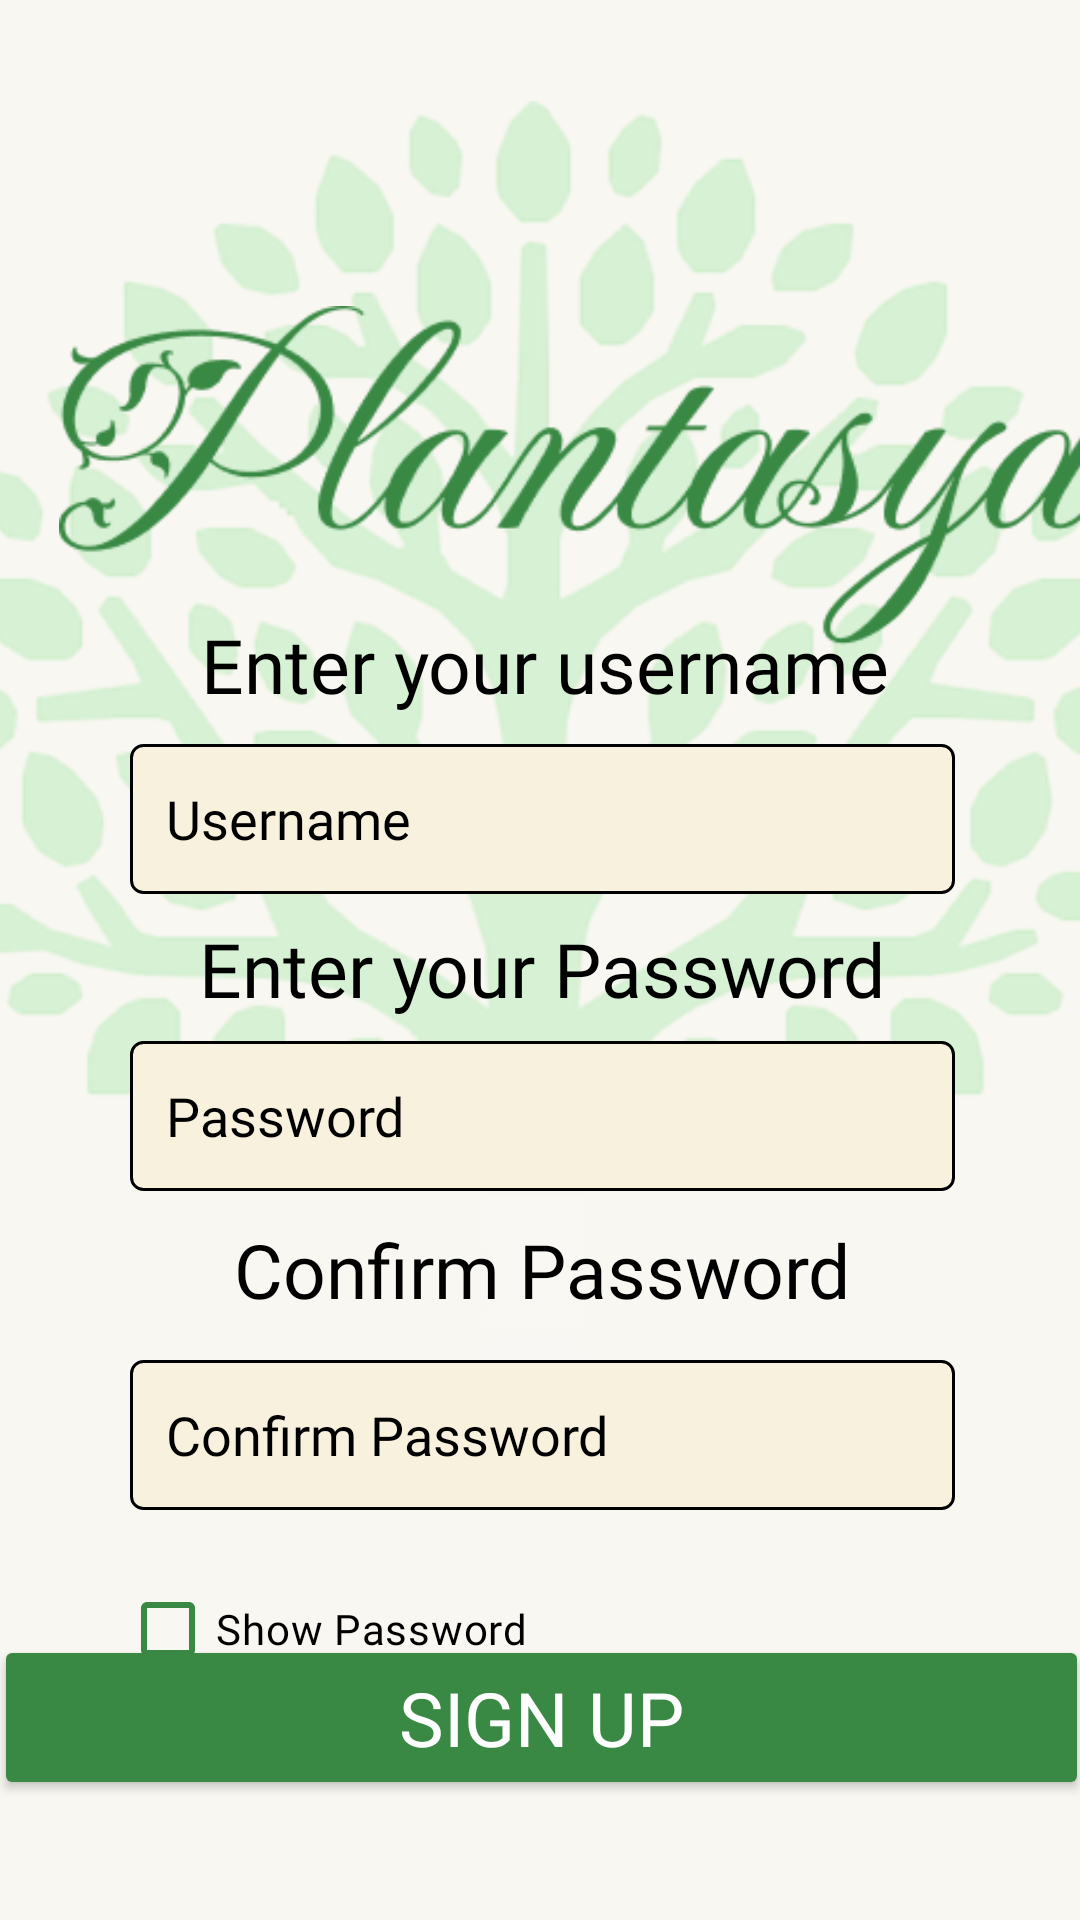

The Android layout XML behind this screen, and the referenced resources:
<!-- AndroidManifest.xml: application theme Theme.Plantasya_MobileApp -->
<!-- res/layout/activity_signup_page.xml -->
<?xml version="1.0" encoding="utf-8"?>
<LinearLayout xmlns:android="http://schemas.android.com/apk/res/android"
    xmlns:app="http://schemas.android.com/apk/res-auto"
    xmlns:tools="http://schemas.android.com/tools"
    android:id="@+id/main"
    android:layout_width="match_parent"
    android:layout_height="match_parent"
    android:orientation="vertical"
    android:background="@color/home_bg"
    tools:context=".SignUp_Activity">

    <FrameLayout
        android:id="@+id/fragment_container"
        android:layout_width="match_parent"
        android:layout_height="match_parent"
        android:visibility="gone" />

    <androidx.constraintlayout.widget.ConstraintLayout
        android:id="@+id/signup_content"
        android:layout_width="match_parent"
        android:layout_height="match_parent">

        <ImageView
            android:id="@+id/imageView2"
            android:layout_width="427dp"
            android:layout_height="535dp"
            android:src="@drawable/background_tree"
            app:layout_constraintBottom_toBottomOf="parent"
            app:layout_constraintEnd_toEndOf="parent"
            app:layout_constraintHorizontal_bias="0.529"
            app:layout_constraintStart_toStartOf="parent"
            app:layout_constraintTop_toTopOf="parent"
            app:layout_constraintVertical_bias="0.137" />

        <ImageView
            android:id="@+id/imageView3"
            android:layout_width="400dp"
            android:layout_height="113dp"
            android:src="@drawable/plantasya_header"
            app:layout_constraintBottom_toBottomOf="@+id/imageView2"
            app:layout_constraintEnd_toEndOf="@+id/imageView2"
            app:layout_constraintHorizontal_bias="0.609"
            app:layout_constraintStart_toStartOf="parent"
            app:layout_constraintTop_toTopOf="@+id/imageView2"
            app:layout_constraintVertical_bias="0.208" />

        <TextView
            android:id="@+id/tvTitle"
            android:layout_width="wrap_content"
            android:layout_height="wrap_content"
            android:fontFamily="@font/crimsontext_bold"
            android:textColor="@color/black"
            android:text="Create your account"
            android:textSize="30dp"
            app:layout_constraintBottom_toTopOf="@+id/inputContainer"
            app:layout_constraintEnd_toEndOf="parent"
            app:layout_constraintHorizontal_bias="0.502"
            app:layout_constraintStart_toStartOf="parent"
            app:layout_constraintTop_toBottomOf="@+id/imageView3"
            app:layout_constraintVertical_bias="0.351" />

        <androidx.constraintlayout.widget.ConstraintLayout
            android:id="@+id/inputContainer"
            android:layout_width="390dp"
            android:layout_height="360dp"
            android:padding="15dp"
            app:layout_constraintBottom_toBottomOf="parent"
            app:layout_constraintEnd_toEndOf="parent"
            app:layout_constraintStart_toStartOf="parent"
            app:layout_constraintTop_toTopOf="parent"
            app:layout_constraintVertical_bias="0.62">

            <EditText
                android:id="@+id/etUsername"
                android:layout_width="275dp"
                android:layout_height="50dp"
                android:background="@drawable/tbx_container"
                android:fontFamily="@font/crimsontext_regular"
                android:hint="Username"
                android:inputType="text"
                android:textColorHint="@color/black"
                android:textColor="@color/black"
                app:layout_constraintBottom_toTopOf="@+id/textView"
                app:layout_constraintEnd_toEndOf="parent"
                app:layout_constraintHorizontal_bias="0.505"
                app:layout_constraintStart_toStartOf="parent"
                app:layout_constraintTop_toTopOf="parent"
                app:layout_constraintVertical_bias="0.88" />

            <TextView
                android:id="@+id/textView"
                android:layout_width="wrap_content"
                android:layout_height="wrap_content"
                android:fontFamily="@font/crimsontext_regular"
                android:text="Enter your Password"
                android:textColor="@color/black"
                android:textSize="25dp"
                app:layout_constraintBottom_toBottomOf="parent"
                app:layout_constraintEnd_toEndOf="parent"
                app:layout_constraintHorizontal_bias="0.503"
                app:layout_constraintStart_toStartOf="parent"
                app:layout_constraintTop_toTopOf="parent"
                app:layout_constraintVertical_bias="0.396">

            </TextView>

            <EditText
                android:id="@+id/etPassword"
                android:layout_width="275dp"
                android:layout_height="50dp"
                android:background="@drawable/tbx_container"
                android:fontFamily="@font/crimsontext_regular"
                android:hint="Password"
                android:inputType="textPassword"
                android:textColorHint="@color/black"
                android:textColor="@color/black"
                app:layout_constraintBottom_toBottomOf="parent"
                app:layout_constraintEnd_toEndOf="parent"
                app:layout_constraintHorizontal_bias="0.505"
                app:layout_constraintStart_toStartOf="parent"
                app:layout_constraintTop_toBottomOf="@+id/textView"
                app:layout_constraintVertical_bias="0.056" />

            <TextView
                android:id="@+id/textView3"
                android:layout_width="wrap_content"
                android:layout_height="wrap_content"
                android:fontFamily="@font/crimsontext_regular"
                android:text="Enter your username"
                android:textColor="@color/black"
                android:textSize="25dp"
                app:layout_constraintBottom_toBottomOf="parent"
                app:layout_constraintEnd_toEndOf="parent"
                app:layout_constraintHorizontal_bias="0.511"
                app:layout_constraintStart_toStartOf="parent"
                app:layout_constraintTop_toTopOf="parent"
                app:layout_constraintVertical_bias="0.054">

            </TextView>

            <TextView
                android:id="@+id/textView4"
                android:layout_width="wrap_content"
                android:layout_height="wrap_content"
                android:layout_gravity="center"
                android:fontFamily="@font/crimsontext_regular"
                android:text="Confirm Password"
                android:textColor="@color/black"
                android:textSize="25dp"
                app:layout_constraintBottom_toBottomOf="parent"
                app:layout_constraintEnd_toEndOf="parent"
                app:layout_constraintHorizontal_bias="0.503"
                app:layout_constraintStart_toStartOf="parent"
                app:layout_constraintTop_toTopOf="parent"
                app:layout_constraintVertical_bias="0.735">

            </TextView>

            <EditText
                android:id="@+id/etConfirmPassword"
                android:layout_width="275dp"
                android:layout_height="50dp"
                android:layout_marginTop="8dp"
                android:background="@drawable/tbx_container"
                android:fontFamily="@font/crimsontext_regular"
                android:hint="Confirm Password"
                android:inputType="textPassword"
                android:textColor="@color/black"
                android:textColorHint="@color/black"
                app:layout_constraintBottom_toBottomOf="parent"
                app:layout_constraintEnd_toEndOf="parent"
                app:layout_constraintHorizontal_bias="0.505"
                app:layout_constraintStart_toStartOf="parent"
                app:layout_constraintTop_toBottomOf="@+id/textView4"
                app:layout_constraintVertical_bias="0.25" />

        </androidx.constraintlayout.widget.ConstraintLayout>

        <com.google.android.material.checkbox.MaterialCheckBox
            android:id="@+id/cbShowPassword"
            android:layout_width="wrap_content"
            android:layout_height="wrap_content"
            android:text="Show Password"
            android:textColor="@color/black"
            android:fontFamily="@font/crimsontext_regular"
            app:buttonTint="@color/btn_c"
            app:buttonIconTint="@color/white"
            app:layout_constraintTop_toBottomOf="@+id/inputContainer"
            app:layout_constraintStart_toStartOf="@+id/inputContainer"
            android:layout_marginStart="55dp"
            android:layout_marginTop="-15dp"/>

        <androidx.constraintlayout.widget.ConstraintLayout
            android:id="@+id/buttonContainer"
            android:layout_width="395dp"
            android:layout_height="wrap_content"
            android:padding="15dp"
            app:layout_constraintBottom_toBottomOf="parent"
            app:layout_constraintEnd_toEndOf="parent"
            app:layout_constraintStart_toStartOf="parent"
            app:layout_constraintTop_toTopOf="parent"
            app:layout_constraintVertical_bias="0.955">

            <Button
                android:id="@+id/btnSignUp"
                android:layout_width="match_parent"
                android:layout_height="55dp"
                android:backgroundTint="@color/btn_c"
                android:fontFamily="@font/crimsontext_regular"
                android:text="Sign Up"
                android:textColor="@color/white"
                android:textSize="25sp"
                app:layout_constraintBottom_toBottomOf="parent"
                app:layout_constraintEnd_toEndOf="parent"
                app:layout_constraintStart_toStartOf="parent"
                app:layout_constraintTop_toTopOf="parent" />

        </androidx.constraintlayout.widget.ConstraintLayout>

    </androidx.constraintlayout.widget.ConstraintLayout>

</LinearLayout>
<!-- resources referenced by this layout -->
<resources>
  <color name="black">#FF000000</color>
  <color name="btn_c">#398945</color>
  <color name="home_bg">#F9F7F2</color>
  <color name="white">#FFFFFFFF</color>
  <!-- drawable background_tree: png bitmap (drawable, 96836 bytes) -->
  <!-- drawable plantasya_header: png bitmap (drawable, 15330 bytes) -->
  <!-- drawable tbx_container (drawable) -->
  <?xml version="1.0" encoding="utf-8"?>
  <shape xmlns:android="http://schemas.android.com/apk/res/android"
      android:shape="rectangle">
  
      
      <solid android:color="#F7F1DE" />
  
      
      <stroke
          android:width="1dp"
          android:color="#000000" />
  
      
      <corners android:radius="4dp" />
  
      
      <padding
          android:left="12dp"
          android:top="8dp"
          android:right="12dp"
          android:bottom="8dp" />
  
  </shape>
  <style name="Theme.Plantasya_MobileApp" parent="Base.Theme.Plantasya_MobileApp" />
  <style name="Base.Theme.Plantasya_MobileApp" parent="Theme.Material3.DayNight.NoActionBar">
          
          <item name="android:windowLayoutInDisplayCutoutMode">shortEdges</item>
          <item name="android:statusBarColor">@android:color/transparent</item>
          <item name="android:navigationBarColor">@android:color/transparent</item>
      </style>
</resources>
